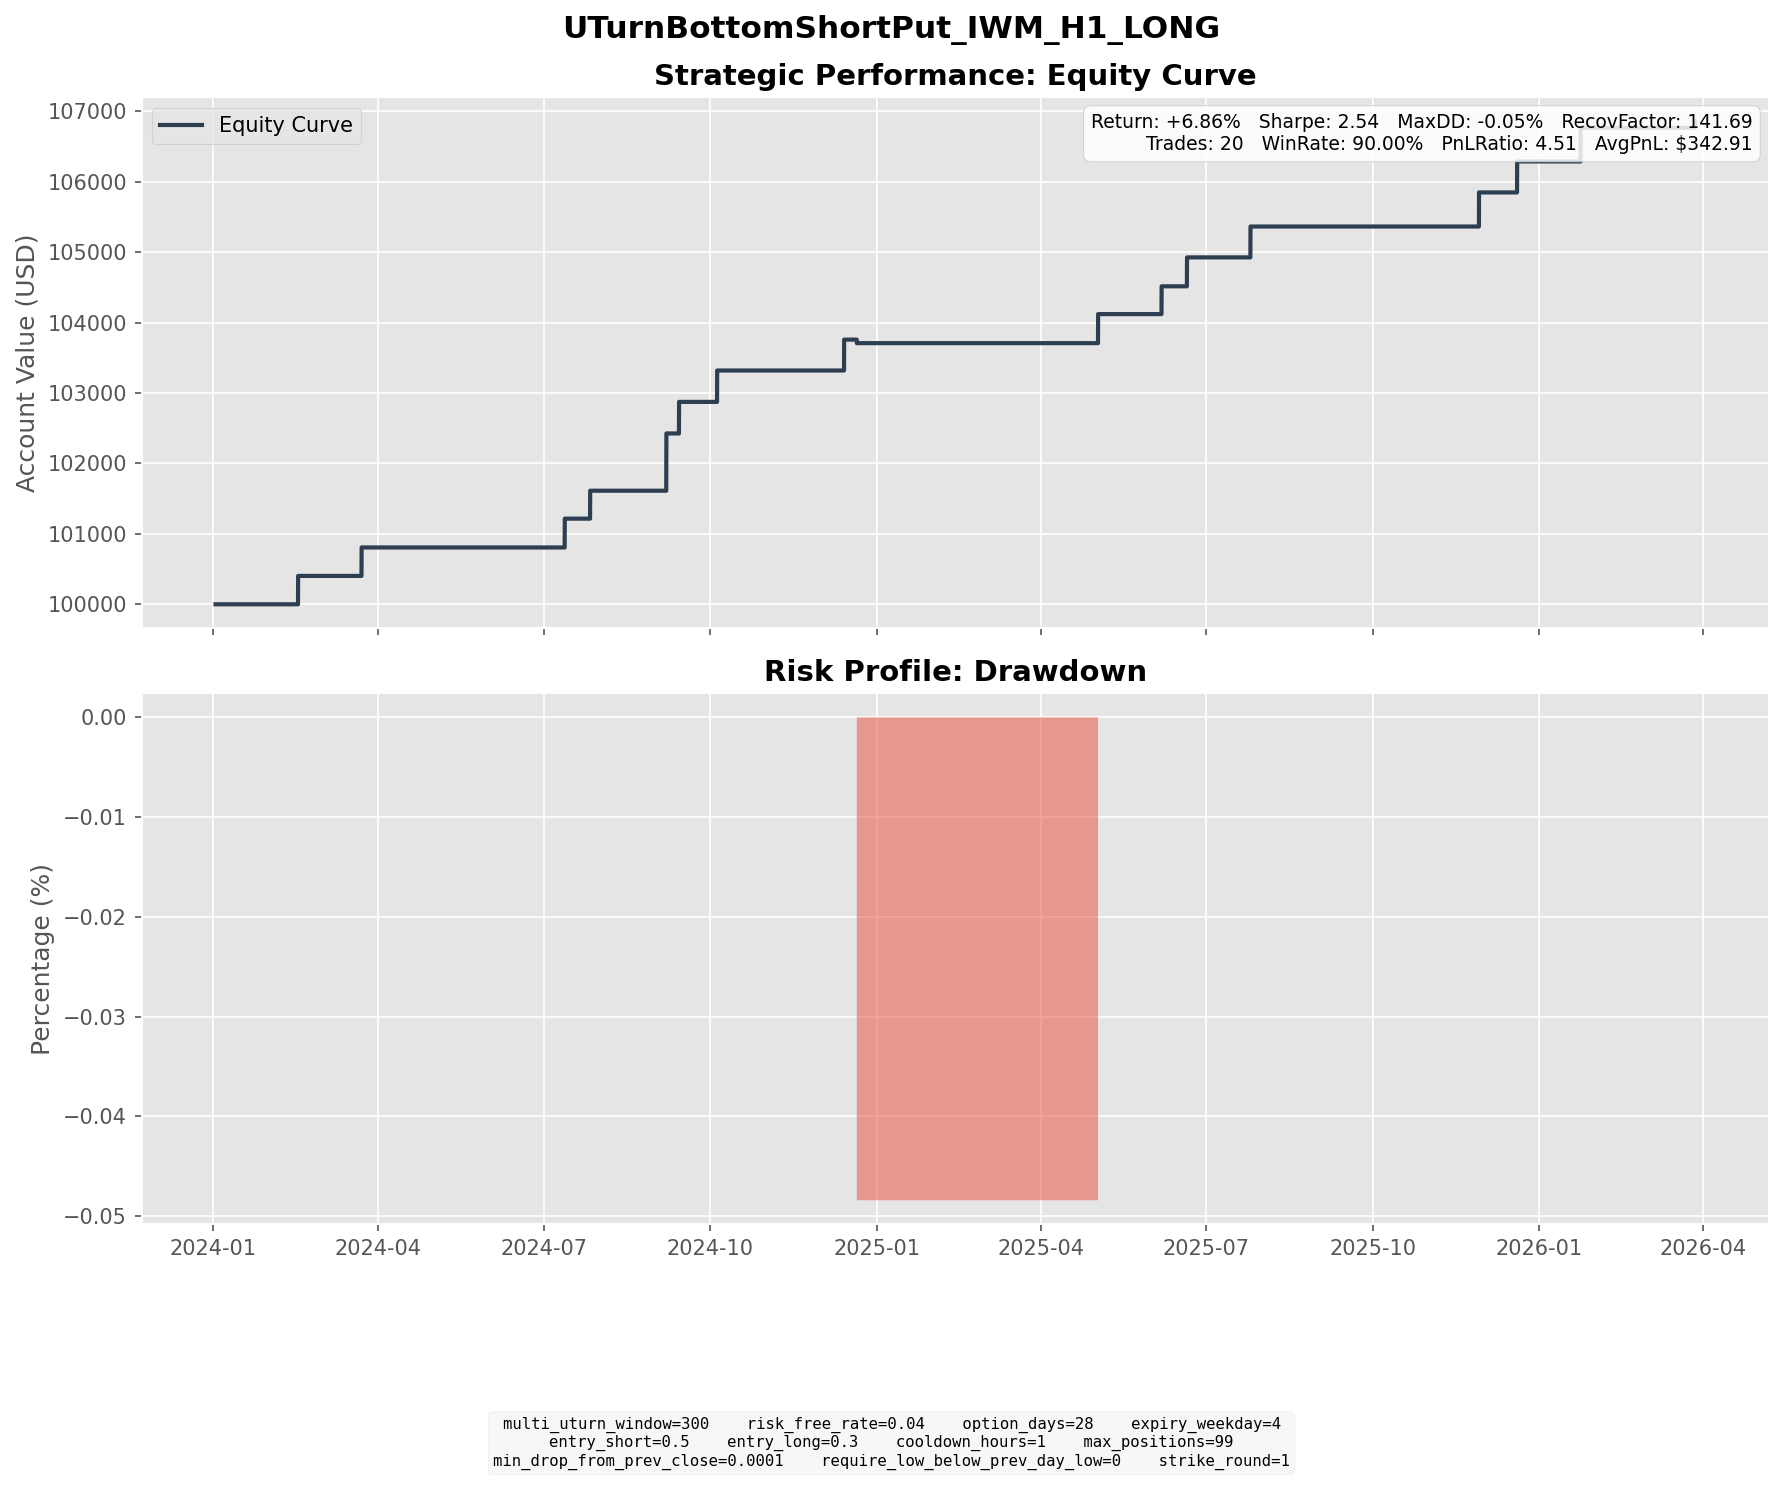

The file beside this chart, header and first rows:
entry_dt, lock_dt, lock_reason, settlement_dt, close_reason, k1, k2, short_prem, long_prem, net_credit, short_settle, long_settle, final_pnl
2024-01-17 09:00:00, 2024-01-17 09:00:00, direct_entry, 2024-02-16 16:00:00, expiry, 189, 179, 7.227, 3.197, 4.03, 0.0, 0.0, 4.03
2024-02-21 15:00:00, 2024-02-21 15:00:00, direct_entry, 2024-03-22 16:00:00, expiry, 198, 188, 7.462, 3.421, 4.04, 0.0, 0.0, 4.04
2024-06-14 14:00:00, 2024-06-14 14:00:00, direct_entry, 2024-07-12 16:00:00, expiry, 199, 189, 7.452, 3.36, 4.092, 0.0, 0.0, 4.092
2024-06-26 11:00:00, 2024-06-26 11:00:00, direct_entry, 2024-07-26 16:00:00, expiry, 200, 190, 7.357, 3.387, 3.97, 0.0, 0.0, 3.97
2024-08-08 04:00:00, 2024-08-08 04:00:00, direct_entry, 2024-09-06 16:00:00, expiry, 202, 192, 7.523, 3.482, 4.041, 0.0, 0.0, 4.041
2024-08-08 07:00:00, 2024-08-08 07:00:00, direct_entry, 2024-09-06 16:00:00, expiry, 202, 192, 7.63, 3.541, 4.089, 0.0, 0.0, 4.089
2024-08-13 07:00:00, 2024-08-13 07:00:00, direct_entry, 2024-09-13 16:00:00, expiry, 205, 194, 8.074, 3.592, 4.482, 0.0, 0.0, 4.482
2024-09-06 08:00:00, 2024-09-06 08:00:00, direct_entry, 2024-10-04 16:00:00, expiry, 212, 201, 7.953, 3.492, 4.461, 0.0, 0.0, 4.461
2024-11-15 05:00:00, 2024-11-15 05:00:00, direct_entry, 2024-12-13 16:00:00, expiry, 231, 220, 8.256, 3.871, 4.385, 0.0, 0.0, 4.385
2024-11-19 09:00:00, 2024-11-19 09:00:00, direct_entry, 2024-12-20 16:00:00, expiry, 227, 216, 8.49, 4.073, 4.418, 4.92, 0.0, -0.5022
2025-04-02 09:00:00, 2025-04-02 09:00:00, direct_entry, 2025-05-02 16:00:00, expiry, 199, 189, 7.713, 3.588, 4.125, 0.0, 0.0, 4.125
2025-05-06 18:00:00, 2025-05-06 18:00:00, direct_entry, 2025-06-06 16:00:00, expiry, 198, 188, 7.305, 3.359, 3.946, 0.0, 0.0, 3.946
2025-05-23 09:00:00, 2025-05-23 09:00:00, direct_entry, 2025-06-20 16:00:00, expiry, 202, 192, 7.582, 3.475, 4.107, 0.0, 0.0, 4.107
2025-06-23 13:00:00, 2025-06-23 13:00:00, direct_entry, 2025-07-25 16:00:00, expiry, 210, 199, 8.038, 3.652, 4.385, 0.0, 0.0, 4.385
2025-10-31 07:00:00, 2025-10-31 07:00:00, direct_entry, 2025-11-28 16:00:00, expiry, 245, 233, 8.965, 4.123, 4.842, 0.0, 0.0, 4.842
2025-11-21 07:00:00, 2025-11-21 07:00:00, direct_entry, 2025-12-19 16:00:00, expiry, 231, 220, 8.286, 3.886, 4.4, 0.0, 0.0, 4.4
2025-12-26 15:00:00, 2025-12-26 15:00:00, direct_entry, 2026-01-23 16:00:00, expiry, 251, 239, 8.937, 4.155, 4.783, 0.0, 0.0, 4.783
2026-03-09 08:00:00, 2026-03-09 08:00:00, direct_entry, 2026-03-27 19:00:00, force_close, 246, 234, 9.38, 4.536, 4.844, 3.44, 0.0, 1.404
2026-03-09 10:00:00, 2026-03-09 10:00:00, direct_entry, 2026-03-27 19:00:00, force_close, 247, 234, 9.453, 4.281, 5.171, 4.44, 0.0, 0.7312
2026-03-17 08:00:00, 2026-03-17 08:00:00, direct_entry, 2026-03-27 19:00:00, force_close, 249, 236, 9.51, 4.3, 5.21, 6.44, 0.0, -1.23
